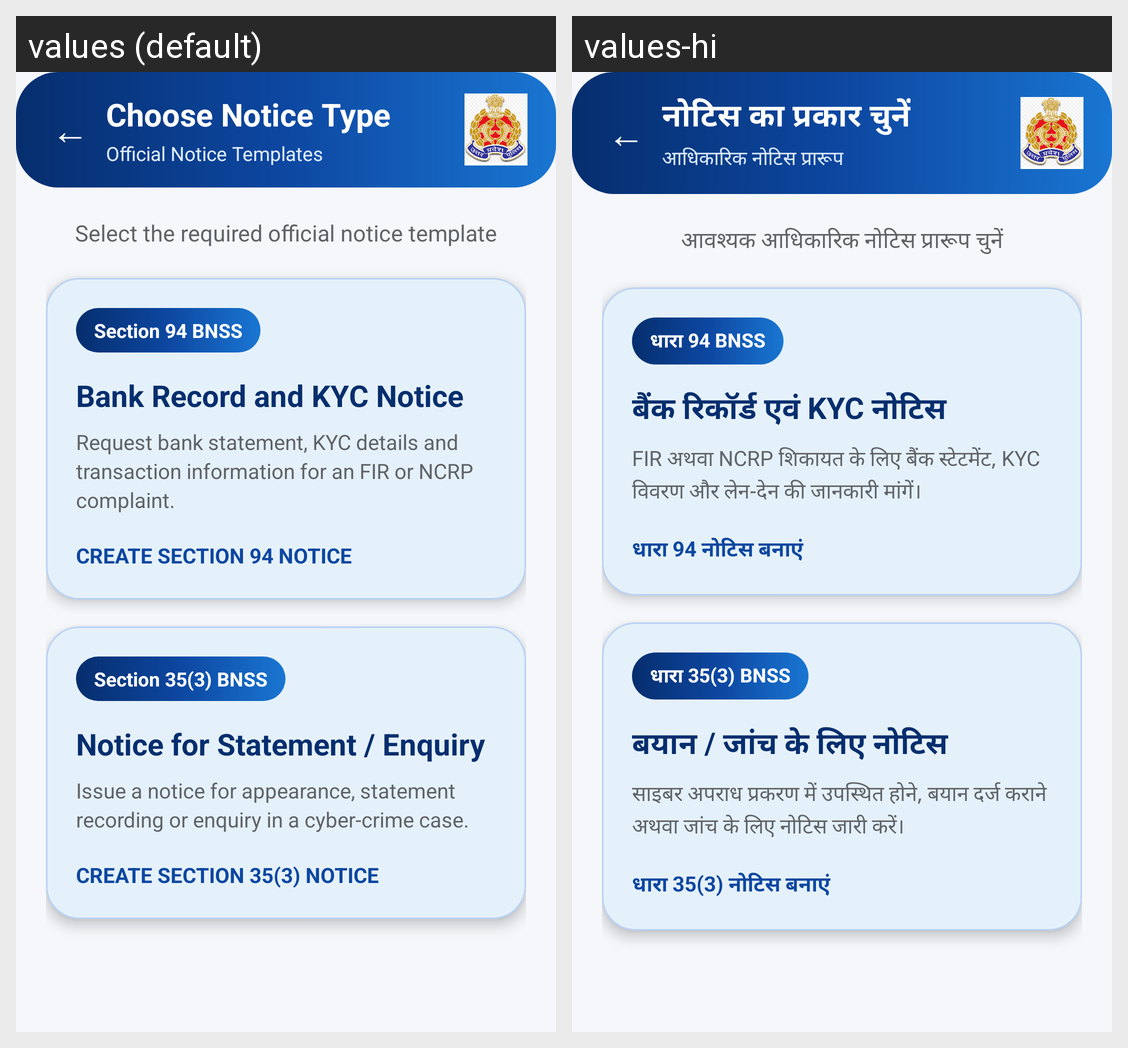

Locale-by-locale string values for the Android screen shown in this grid:
Android screen res/layout/activity_notice_type.xml rendered under 2 locales, left to right: values (default), values-hi. Device: Nexus 5 (rendered at 1080×1920; each locale shown at half size, 540×960, under a caption strip naming it); theme Theme.CyberCrimeNotice.
Strings drawn on this screen, with the default value and each locale's value (text and hints the layout hard-codes, and strings that could not be matched under every locale, appear in the picture but are not listed):

choose_notice_type
  values: Choose Notice Type
  values-hi: नोटिस का प्रकार चुनें

official_notice_templates
  values: Official Notice Templates
  values-hi: आधिकारिक नोटिस प्रारूप

choose_notice_subtitle
  values: Select the required official notice template
  values-hi: आवश्यक आधिकारिक नोटिस प्रारूप चुनें

section_94_title
  values: Section 94 BNSS
  values-hi: धारा 94 BNSS

section_94_subtitle
  values: Bank Record and KYC Notice
  values-hi: बैंक रिकॉर्ड एवं KYC नोटिस

section_94_description
  values: Request bank statement, KYC details and transaction information for an FIR or NCRP complaint.
  values-hi: FIR अथवा NCRP शिकायत के लिए बैंक स्टेटमेंट, KYC विवरण और लेन-देन की जानकारी मांगें।

create_section_94
  values: CREATE SECTION 94 NOTICE
  values-hi: धारा 94 नोटिस बनाएं

section_35_title
  values: Section 35(3) BNSS
  values-hi: धारा 35(3) BNSS

section_35_subtitle
  values: Notice for Statement / Enquiry
  values-hi: बयान / जांच के लिए नोटिस

section_35_description
  values: Issue a notice for appearance, statement recording or enquiry in a cyber-crime case.
  values-hi: साइबर अपराध प्रकरण में उपस्थित होने, बयान दर्ज कराने अथवा जांच के लिए नोटिस जारी करें।

create_section_35
  values: CREATE SECTION 35(3) NOTICE
  values-hi: धारा 35(3) नोटिस बनाएं
